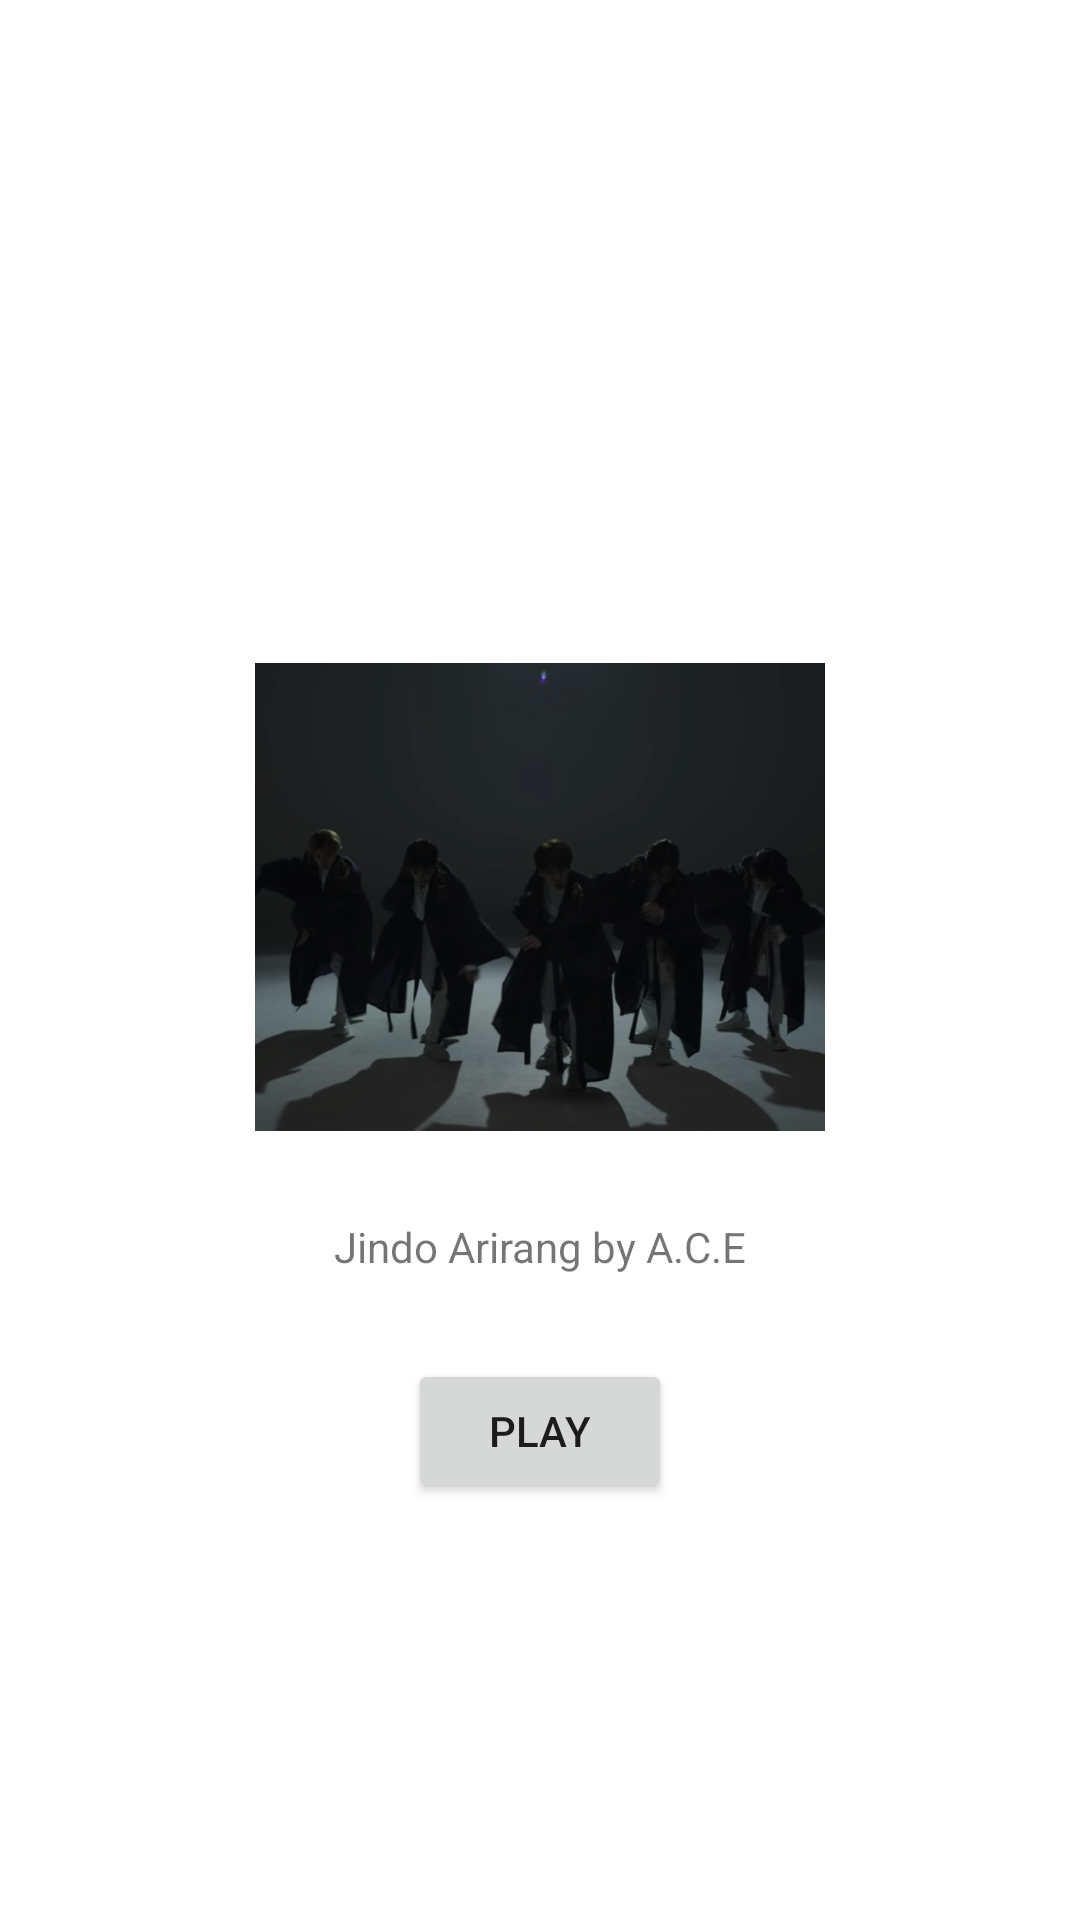

The Android layout XML behind this screen, and the referenced resources:
<!-- AndroidManifest.xml: application theme Theme.Lab04b -->
<!-- res/layout/arirang_layout.xml -->
<?xml version="1.0" encoding="utf-8"?>
<androidx.constraintlayout.widget.ConstraintLayout xmlns:android="http://schemas.android.com/apk/res/android"
    xmlns:app="http://schemas.android.com/apk/res-auto"
    xmlns:tools="http://schemas.android.com/tools"
    android:layout_width="match_parent"
    android:layout_height="match_parent">
    <ImageView
        android:id="@+id/image"
        android:layout_width="190dp"
        android:layout_height="190dp"
        app:layout_constraintTop_toTopOf="parent"
        app:layout_constraintRight_toRightOf="parent"
        app:layout_constraintLeft_toLeftOf="parent"
        android:layout_marginTop="204dp"
        android:src="@drawable/arirangcover"
        />
    <TextView
        android:id="@+id/title"
        android:layout_width="wrap_content"
        android:layout_height="wrap_content"
        android:text="Jindo Arirang by A.C.E"
        app:layout_constraintLeft_toLeftOf="parent"
        app:layout_constraintRight_toRightOf="parent"
        app:layout_constraintTop_toBottomOf="@id/image"
        android:layout_marginTop="12dp"
        />
    <androidx.appcompat.widget.AppCompatButton
        android:id="@+id/button"
        android:layout_width="wrap_content"
        android:layout_height="wrap_content"
        android:text="play"
        app:layout_constraintLeft_toLeftOf="parent"
        app:layout_constraintRight_toRightOf="parent"
        app:layout_constraintTop_toBottomOf="@id/title"
        android:layout_marginTop="28dp"

        />

</androidx.constraintlayout.widget.ConstraintLayout>
<!-- resources referenced by this layout -->
<resources>
  <!-- drawable arirangcover: jpeg bitmap (drawable-v24, 38768 bytes) -->
  <style name="Theme.Lab04b" parent="Theme.MaterialComponents.DayNight.DarkActionBar">
          
          <item name="colorPrimary">@color/purple_500</item>
          <item name="colorPrimaryVariant">@color/purple_700</item>
          <item name="colorOnPrimary">@color/white</item>
          
          <item name="colorSecondary">@color/teal_200</item>
          <item name="colorSecondaryVariant">@color/teal_700</item>
          <item name="colorOnSecondary">@color/black</item>
          
          <item name="android:statusBarColor" tools:targetApi="l">?attr/colorPrimaryVariant</item>
          
      </style>
  <!-- not gathered from this repository: default colours our renderer supplied (Android Studio template values) -->
  <color name="purple_500">#FF6200EE</color>
  <color name="purple_700">#FF3700B3</color>
  <color name="teal_200">#FF03DAC5</color>
  <color name="teal_700">#FF018786</color>
  <color name="black">#FF000000</color>
  <color name="white">#FFFFFFFF</color>
</resources>
